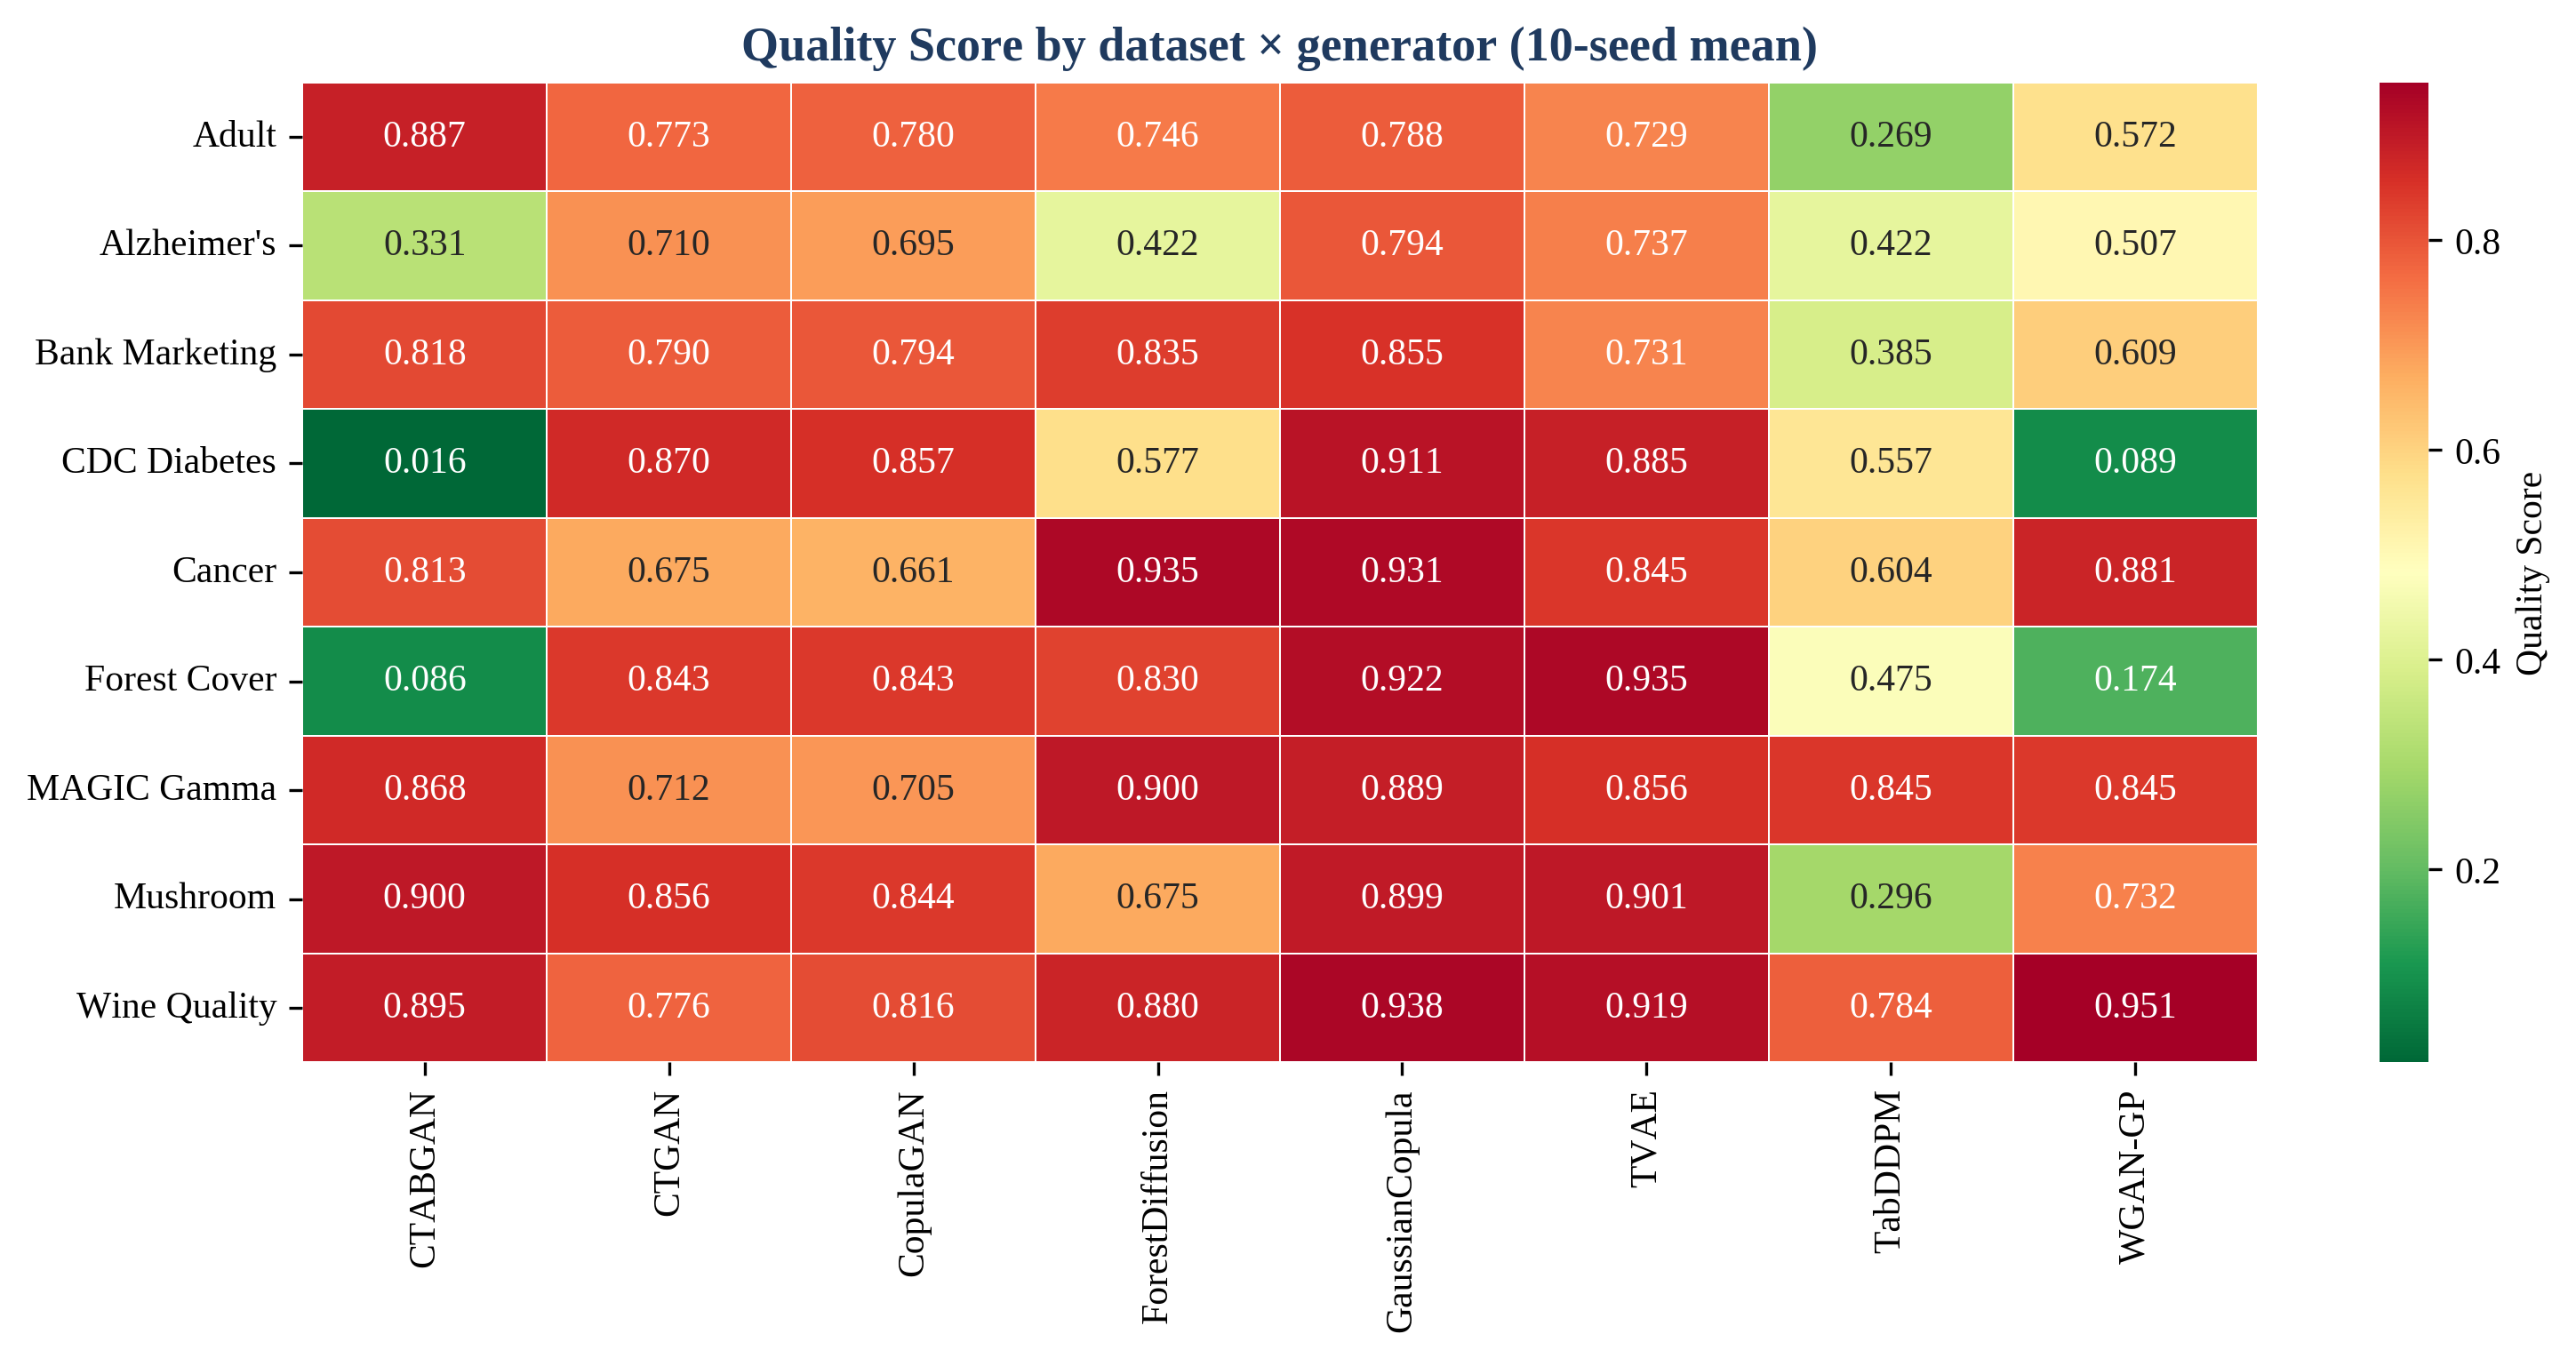

The data file committed next to this chart (first rows):
Dataset, CTABGAN, CTGAN, CopulaGAN, ForestDiffusion, GaussianCopula, TVAE, TabDDPM, WGAN-GP
Adult, 0.8869, 0.7732, 0.7795, 0.7456, 0.7884, 0.729, 0.2693, 0.5717
Alzheimer's, 0.3314, 0.7104, 0.6946, 0.4224, 0.7943, 0.7366, 0.4217, 0.5073
Bank Marketing, 0.8179, 0.7898, 0.794, 0.8353, 0.8552, 0.7312, 0.3855, 0.609
CDC Diabetes, 0.01622, 0.8695, 0.8572, 0.5771, 0.9111, 0.8854, 0.5573, 0.08909
Cancer, 0.8128, 0.675, 0.6613, 0.9349, 0.9312, 0.8449, 0.6039, 0.8805
Forest Cover, 0.08597, 0.8426, 0.8435, 0.8298, 0.9221, 0.935, 0.4752, 0.1739
MAGIC Gamma, 0.8676, 0.7115, 0.7049, 0.8998, 0.8893, 0.8564, 0.8454, 0.8448
Mushroom, 0.8997, 0.8564, 0.8444, 0.6752, 0.8986, 0.9011, 0.2956, 0.732
Wine Quality, 0.8951, 0.7764, 0.8156, 0.8802, 0.9383, 0.9187, 0.784, 0.9507
